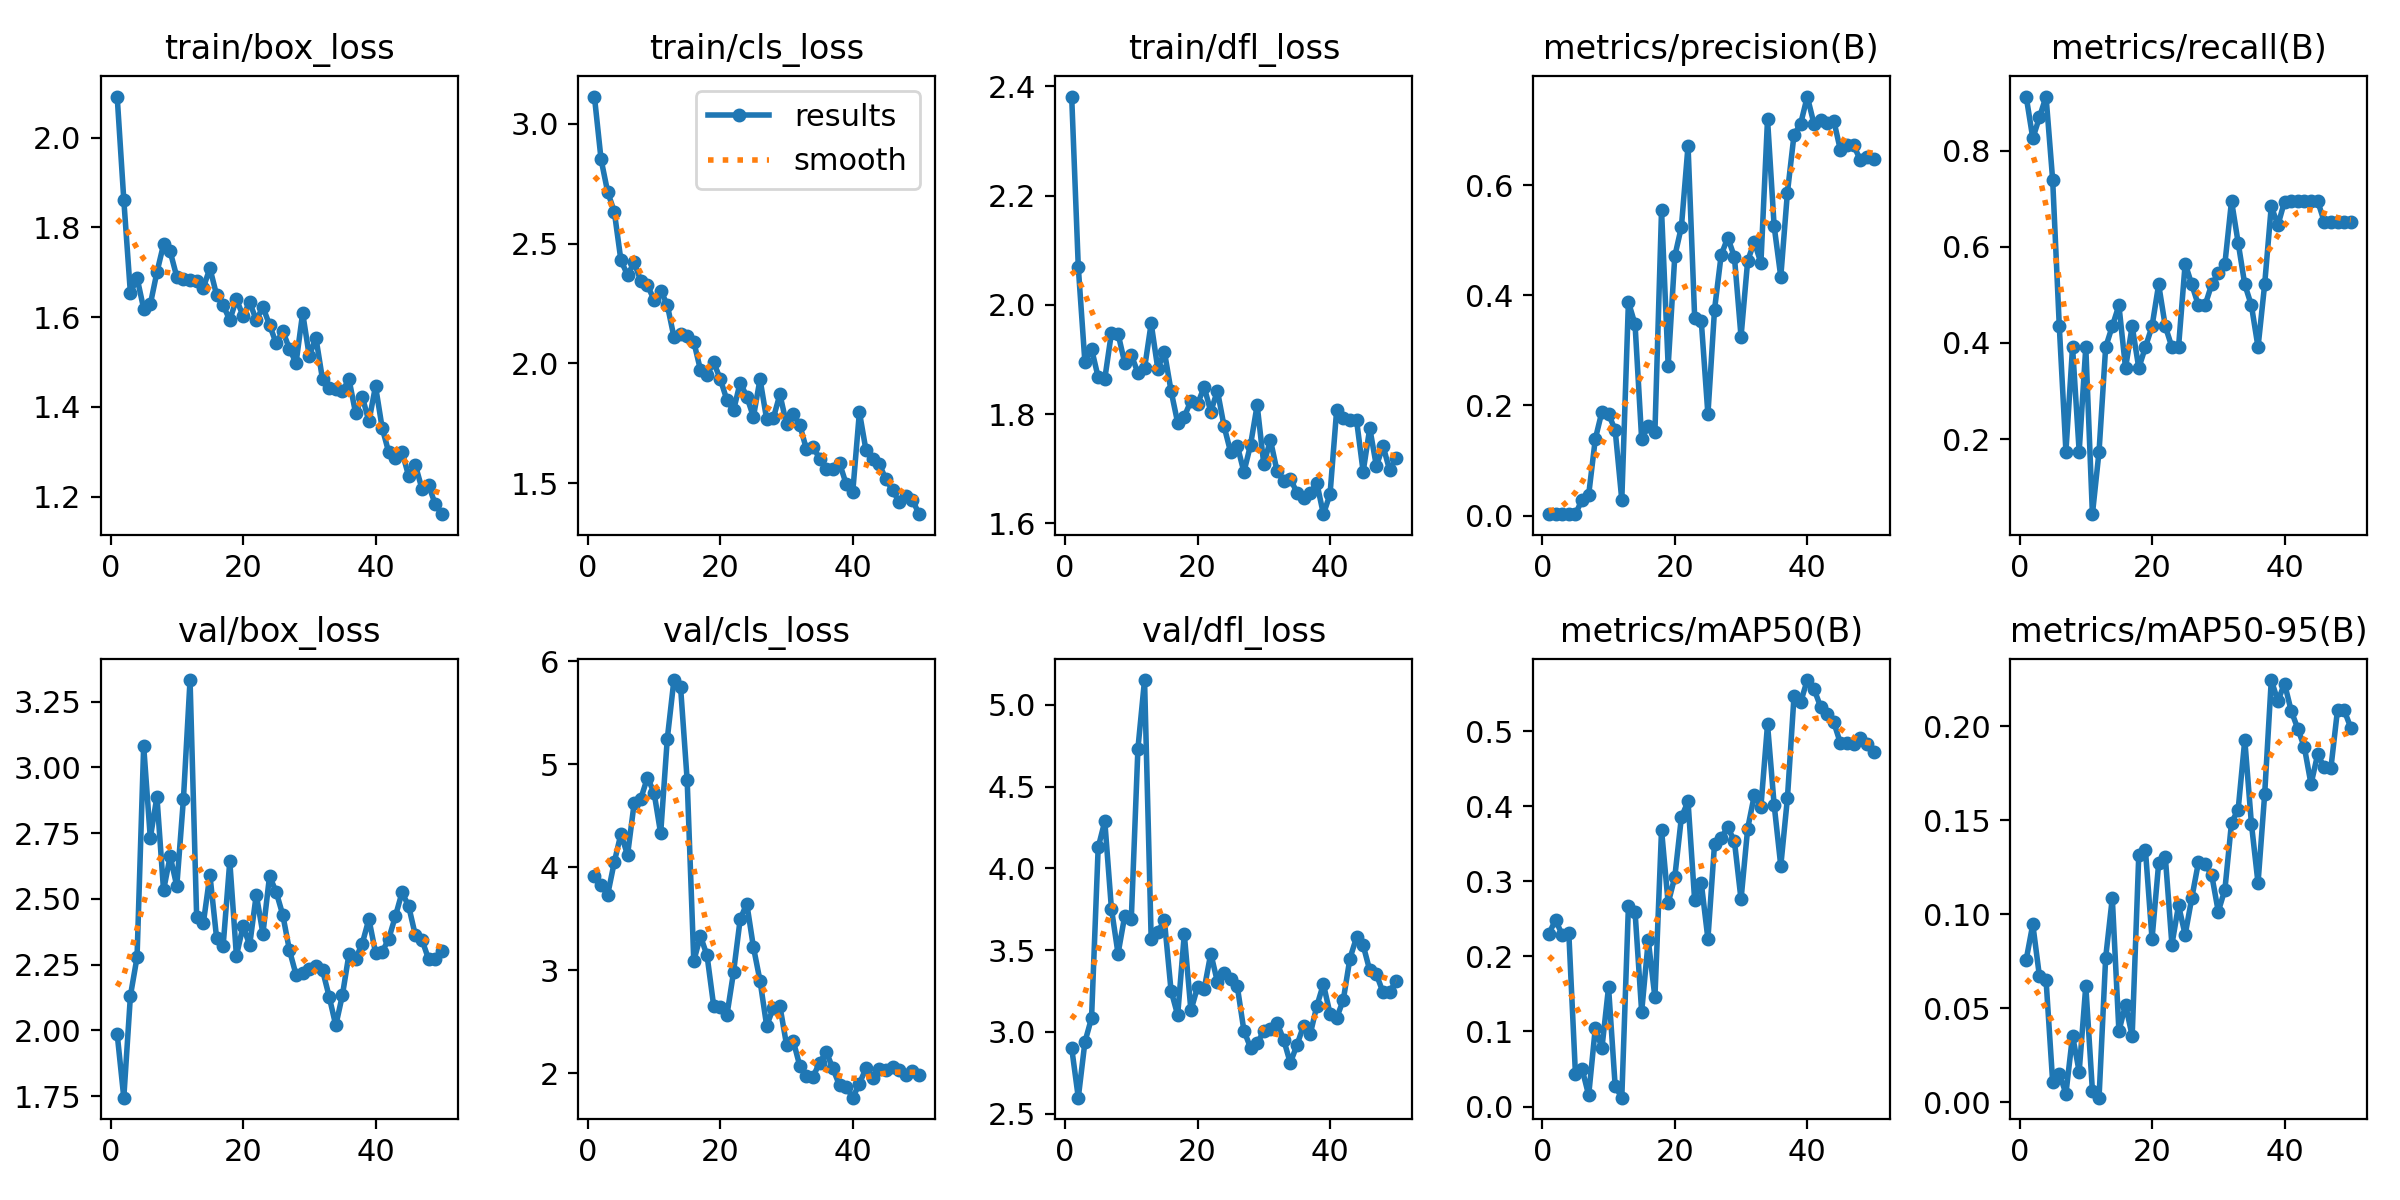

Source data for this figure (header and first rows):
epoch, time, train/box_loss, train/cls_loss, train/dfl_loss, metrics/precision(B), metrics/recall(B), metrics/mAP50(B), metrics/mAP50-95(B), val/box_loss, val/cls_loss, val/dfl_loss, lr/pg0, lr/pg1, lr/pg2
1, 36.19, 2.092, 3.113, 2.381, 0.00304, 0.913, 0.2303, 0.07584, 1.987, 3.921, 2.902, 0.00018, 0.00018, 0.00018
2, 71.19, 1.862, 2.852, 2.069, 0.00275, 0.8261, 0.2485, 0.09469, 1.744, 3.827, 2.598, 0.0003725, 0.0003725, 0.0003725
3, 106.2, 1.653, 2.715, 1.894, 0.0029, 0.8696, 0.2288, 0.06715, 2.132, 3.735, 2.939, 0.000557, 0.000557, 0.000557
4, 141.1, 1.688, 2.633, 1.92, 0.00304, 0.913, 0.2316, 0.06515, 2.278, 4.052, 3.085, 0.0007337, 0.0007337, 0.0007337
5, 176.2, 1.619, 2.43, 1.867, 0.00246, 0.7391, 0.04364, 0.01082, 3.082, 4.326, 4.128, 0.0009024, 0.0009024, 0.0009024
6, 211.9, 1.628, 2.369, 1.865, 0.02886, 0.4348, 0.05022, 0.01536, 2.732, 4.121, 4.289, 0.001063, 0.001063, 0.001063
7, 248.2, 1.7, 2.421, 1.949, 0.03762, 0.1739, 0.01496, 0.00465, 2.889, 4.623, 3.754, 0.001216, 0.001216, 0.001216
8, 283.3, 1.762, 2.344, 1.947, 0.139, 0.3913, 0.1045, 0.03548, 2.533, 4.666, 3.479, 0.001361, 0.001361, 0.001361
9, 319.5, 1.746, 2.326, 1.894, 0.1889, 0.1739, 0.07781, 0.01637, 2.663, 4.871, 3.708, 0.001498, 0.001498, 0.001498
10, 354.4, 1.69, 2.266, 1.908, 0.1845, 0.3913, 0.159, 0.062, 2.549, 4.727, 3.69, 0.001627, 0.001627, 0.001627
11, 390, 1.685, 2.304, 1.876, 0.1554, 0.04348, 0.02717, 0.00619, 2.879, 4.33, 4.733, 0.001604, 0.001604, 0.001604
12, 425.3, 1.682, 2.244, 1.884, 0.02843, 0.1739, 0.01178, 0.00254, 3.333, 5.249, 5.152, 0.001564, 0.001564, 0.001564
13, 460.3, 1.681, 2.111, 1.966, 0.3881, 0.3913, 0.2669, 0.07697, 2.431, 5.819, 3.57, 0.001525, 0.001525, 0.001525
14, 495.5, 1.665, 2.123, 1.883, 0.3477, 0.4348, 0.2597, 0.1086, 2.407, 5.754, 3.613, 0.001485, 0.001485, 0.001485
15, 531.6, 1.709, 2.113, 1.914, 0.1386, 0.4783, 0.1262, 0.03792, 2.591, 4.846, 3.682, 0.001446, 0.001446, 0.001446
16, 566.7, 1.65, 2.09, 1.843, 0.1626, 0.3478, 0.2216, 0.05199, 2.353, 3.091, 3.253, 0.001406, 0.001406, 0.001406
17, 603, 1.627, 1.974, 1.784, 0.1515, 0.4348, 0.1453, 0.03525, 2.323, 3.334, 3.103, 0.001366, 0.001366, 0.001366
18, 638.9, 1.594, 1.952, 1.795, 0.5548, 0.3478, 0.3686, 0.1317, 2.644, 3.146, 3.599, 0.001327, 0.001327, 0.001327
19, 674.3, 1.64, 2.005, 1.824, 0.272, 0.3913, 0.2709, 0.1343, 2.284, 2.657, 3.131, 0.001287, 0.001287, 0.001287
20, 709.8, 1.603, 1.935, 1.818, 0.4713, 0.4348, 0.3057, 0.08695, 2.396, 2.641, 3.274, 0.001248, 0.001248, 0.001248
21, 744.9, 1.633, 1.847, 1.85, 0.5248, 0.5217, 0.3856, 0.1271, 2.325, 2.565, 3.262, 0.001208, 0.001208, 0.001208
22, 779.8, 1.593, 1.804, 1.804, 0.672, 0.4348, 0.4064, 0.1307, 2.517, 2.983, 3.48, 0.001168, 0.001168, 0.001168
23, 814.9, 1.623, 1.92, 1.843, 0.3599, 0.3913, 0.2746, 0.08392, 2.368, 3.496, 3.306, 0.001129, 0.001129, 0.001129
24, 850.2, 1.583, 1.862, 1.778, 0.3534, 0.3913, 0.2979, 0.1048, 2.587, 3.649, 3.359, 0.001089, 0.001089, 0.001089
25, 885.4, 1.542, 1.777, 1.73, 0.1839, 0.5652, 0.2233, 0.08912, 2.527, 3.227, 3.324, 0.00105, 0.00105, 0.00105
26, 920.3, 1.569, 1.934, 1.742, 0.3743, 0.5217, 0.35, 0.1087, 2.439, 2.9, 3.278, 0.00101, 0.00101, 0.00101
27, 955.2, 1.53, 1.767, 1.694, 0.4735, 0.4783, 0.3582, 0.1276, 2.306, 2.463, 3.008, 0.0009704, 0.0009704, 0.0009704
28, 990.3, 1.498, 1.771, 1.743, 0.5051, 0.4783, 0.3718, 0.1267, 2.212, 2.635, 2.904, 0.0009308, 0.0009308, 0.0009308
29, 1026, 1.609, 1.871, 1.817, 0.4701, 0.5217, 0.3536, 0.121, 2.219, 2.654, 2.932, 0.0008912, 0.0008912, 0.0008912
30, 1060, 1.514, 1.747, 1.708, 0.325, 0.5446, 0.2759, 0.1015, 2.235, 2.279, 3.004, 0.0008516, 0.0008516, 0.0008516
31, 1095, 1.554, 1.789, 1.753, 0.4628, 0.5652, 0.3702, 0.1132, 2.244, 2.32, 3.018, 0.000812, 0.000812, 0.000812
32, 1130, 1.461, 1.744, 1.696, 0.4975, 0.6956, 0.4145, 0.1487, 2.229, 2.074, 3.053, 0.0007724, 0.0007724, 0.0007724
33, 1165, 1.441, 1.642, 1.677, 0.4591, 0.6087, 0.3993, 0.1557, 2.129, 1.977, 2.953, 0.0007328, 0.0007328, 0.0007328
34, 1200, 1.441, 1.653, 1.682, 0.7204, 0.5217, 0.5091, 0.1928, 2.019, 1.968, 2.81, 0.0006932, 0.0006932, 0.0006932
35, 1236, 1.436, 1.602, 1.657, 0.5257, 0.4783, 0.4019, 0.1482, 2.134, 2.106, 2.919, 0.0006536, 0.0006536, 0.0006536
36, 1271, 1.461, 1.558, 1.646, 0.434, 0.3913, 0.3206, 0.1166, 2.292, 2.209, 3.037, 0.000614, 0.000614, 0.000614
37, 1306, 1.385, 1.559, 1.655, 0.5865, 0.5217, 0.4105, 0.1637, 2.273, 2.048, 2.984, 0.0005744, 0.0005744, 0.0005744
38, 1341, 1.423, 1.584, 1.674, 0.6922, 0.6846, 0.5469, 0.2245, 2.331, 1.884, 3.158, 0.0005348, 0.0005348, 0.0005348
39, 1376, 1.367, 1.497, 1.617, 0.712, 0.6453, 0.5386, 0.2134, 2.424, 1.87, 3.292, 0.0004952, 0.0004952, 0.0004952
40, 1411, 1.446, 1.465, 1.653, 0.7615, 0.6944, 0.5682, 0.2227, 2.296, 1.765, 3.112, 0.0004556, 0.0004556, 0.0004556
41, 1445, 1.353, 1.797, 1.807, 0.7125, 0.6956, 0.5566, 0.2083, 2.299, 1.903, 3.086, 0.000416, 0.000416, 0.000416
42, 1480, 1.298, 1.637, 1.792, 0.7193, 0.6956, 0.5329, 0.1987, 2.348, 2.05, 3.195, 0.0003764, 0.0003764, 0.0003764
43, 1515, 1.286, 1.602, 1.789, 0.7134, 0.6956, 0.5227, 0.1887, 2.435, 1.956, 3.449, 0.0003368, 0.0003368, 0.0003368
44, 1549, 1.3, 1.581, 1.789, 0.7178, 0.6956, 0.5121, 0.1692, 2.525, 2.04, 3.578, 0.0002972, 0.0002972, 0.0002972
45, 1584, 1.246, 1.516, 1.695, 0.6642, 0.6956, 0.484, 0.185, 2.473, 2.03, 3.531, 0.0002576, 0.0002576, 0.0002576
46, 1618, 1.271, 1.472, 1.774, 0.6733, 0.6522, 0.4845, 0.1782, 2.363, 2.061, 3.376, 0.000218, 0.000218, 0.000218
47, 1652, 1.218, 1.422, 1.705, 0.6729, 0.6522, 0.4826, 0.1777, 2.346, 2.037, 3.352, 0.0001784, 0.0001784, 0.0001784
48, 1687, 1.226, 1.446, 1.742, 0.6464, 0.6522, 0.4915, 0.2088, 2.272, 1.988, 3.242, 0.0001388, 0.0001388, 0.0001388
49, 1722, 1.183, 1.432, 1.697, 0.6516, 0.6522, 0.4824, 0.2086, 2.271, 2.02, 3.246, 9.92e-05, 9.92e-05, 9.92e-05
50, 1757, 1.161, 1.371, 1.72, 0.6488, 0.6522, 0.4727, 0.1992, 2.301, 1.983, 3.312, 5.96e-05, 5.96e-05, 5.96e-05
